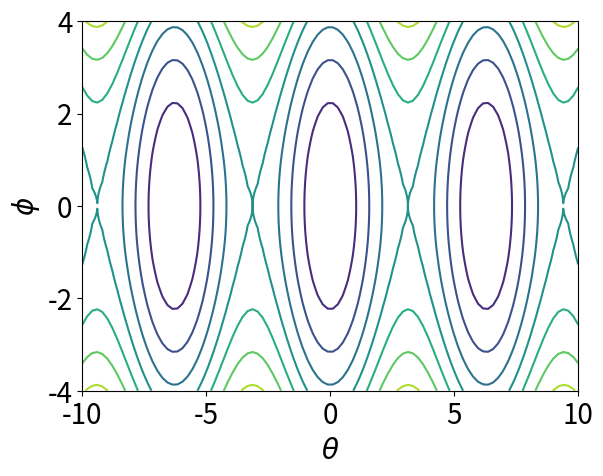

Write Python code to recreate this figure.
# Program 6a: Contour plot. See Figure 6.2(a).
import numpy as np
import matplotlib.pyplot as plt

xlist = np.linspace(-10.0,10.0, 100)
ylist = np.linspace(-4.0, 4.0, 100)
X, Y = np.meshgrid(xlist, ylist)
Z = Y**2/2-5*np.cos(X)
plt.figure()
plt.contour(X,Y,Z)
plt.xlabel(r'$\theta$',fontsize=20)
plt.ylabel(r'$\phi$',fontsize=20)
plt.tick_params(labelsize=20)
plt.show()